Run: headless pygame with SDL's dummy video driver; simulated clock (each Clock.tick advances the game by its frame time, no real sleeping); random seed 0; keys injected as events and as key.get_pressed() state; no mouse input.
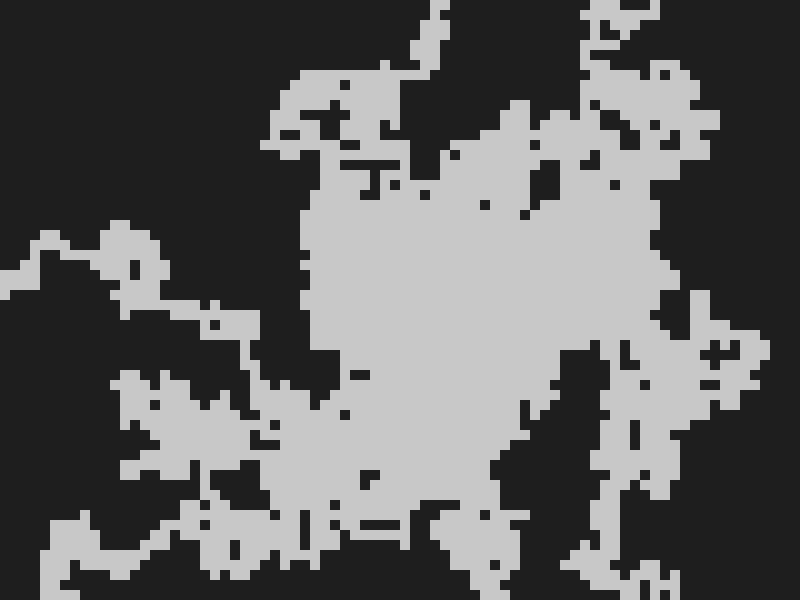
Frame 1 of 4 · flips 1–60 · no input
Frame 2 of 4 · flips 61–180 · tapped SPACE, RETURN · held RIGHT (→), D · screen unchanged from frame 1, image omitted
Frame 3 of 4 · flips 181–300 · held DOWN (↓), S · screen unchanged from frame 2, image omitted
Frame 4 of 4 · flips 301–420 · held LEFT (←), A, UP (↑), W · screen unchanged from frame 3, image omitted

The pygame program that drew these frames:

import pygame
import random

# --- Config ---
WIDTH, HEIGHT = 800, 600
TILE_SIZE = 10
GRID_WIDTH = WIDTH // TILE_SIZE
GRID_HEIGHT = HEIGHT // TILE_SIZE

WALL = 1
FLOOR = 0

# Percentage of map to carve
TARGET_FLOOR_PERCENT = 0.4

# Directions: up, down, left, right
DIRECTIONS = [(0, -1), (0, 1), (-1, 0), (1, 0)]

# --- Initialize pygame ---
pygame.init()
screen = pygame.display.set_mode((WIDTH, HEIGHT))
pygame.display.set_caption("Drunkard's Walk Cave Generator")

# Colors
COLOR_WALL = (30, 30, 30)
COLOR_FLOOR = (200, 200, 200)

# --- Create grid full of walls ---
grid = [[WALL for _ in range(GRID_WIDTH)] for _ in range(GRID_HEIGHT)]

def in_bounds(x, y):
    return 0 <= x < GRID_WIDTH and 0 <= y < GRID_HEIGHT

def drunkards_walk():
    # Start in the middle
    x, y = GRID_WIDTH // 2, GRID_HEIGHT // 2
    grid[y][x] = FLOOR
    carved = 1
    target = int(GRID_WIDTH * GRID_HEIGHT * TARGET_FLOOR_PERCENT)

    while carved < target:
        dx, dy = random.choice(DIRECTIONS)
        nx, ny = x + dx, y + dy
        if in_bounds(nx, ny):
            if grid[ny][nx] == WALL:
                grid[ny][nx] = FLOOR
                carved += 1
            x, y = nx, ny
        else:
            # If out of bounds, teleport back to center
            x, y = GRID_WIDTH // 2, GRID_HEIGHT // 2

def draw():
    for y in range(GRID_HEIGHT):
        for x in range(GRID_WIDTH):
            rect = pygame.Rect(x * TILE_SIZE, y * TILE_SIZE, TILE_SIZE, TILE_SIZE)
            color = COLOR_FLOOR if grid[y][x] == FLOOR else COLOR_WALL
            pygame.draw.rect(screen, color, rect)

def main():
    clock = pygame.time.Clock()
    drunkards_walk()

    running = True
    while running:
        for event in pygame.event.get():
            if event.type == pygame.QUIT:
                running = False

        screen.fill((0, 0, 0))
        draw()
        pygame.display.flip()
        clock.tick(60)

    pygame.quit()

if __name__ == "__main__":
    main()
